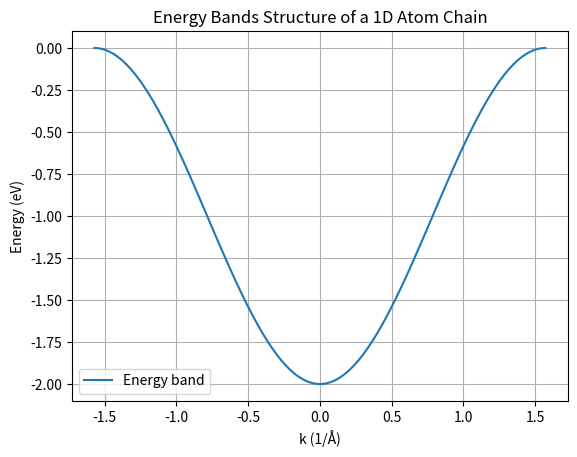

The script that saved this image:
import numpy as np
import matplotlib.pyplot as plt

#Parameters
a = 2 #lattice pitch (in units of Bohr Radius [a0 = 0.53Å])
k_points = np.linspace(-np.pi/a, np.pi/a, 100) #k-points
V0 = -1  #Pseudopotential (eV)

def energy(k, V0, a):
    """Calculates the energy, given a k-point, the pseudopotential and the lattice pitch."""
    return V0 * (1 + np.cos(k * a))

#Energies array
energies = energy(k_points, V0, a)

#Graph
plt.plot(k_points, energies, label='Energy band')
plt.xlabel('k (1/Å)')
plt.ylabel('Energy (eV)')
plt.title('Energy Bands Structure of a 1D Atom Chain')
plt.legend()
plt.grid(True)
plt.show()
